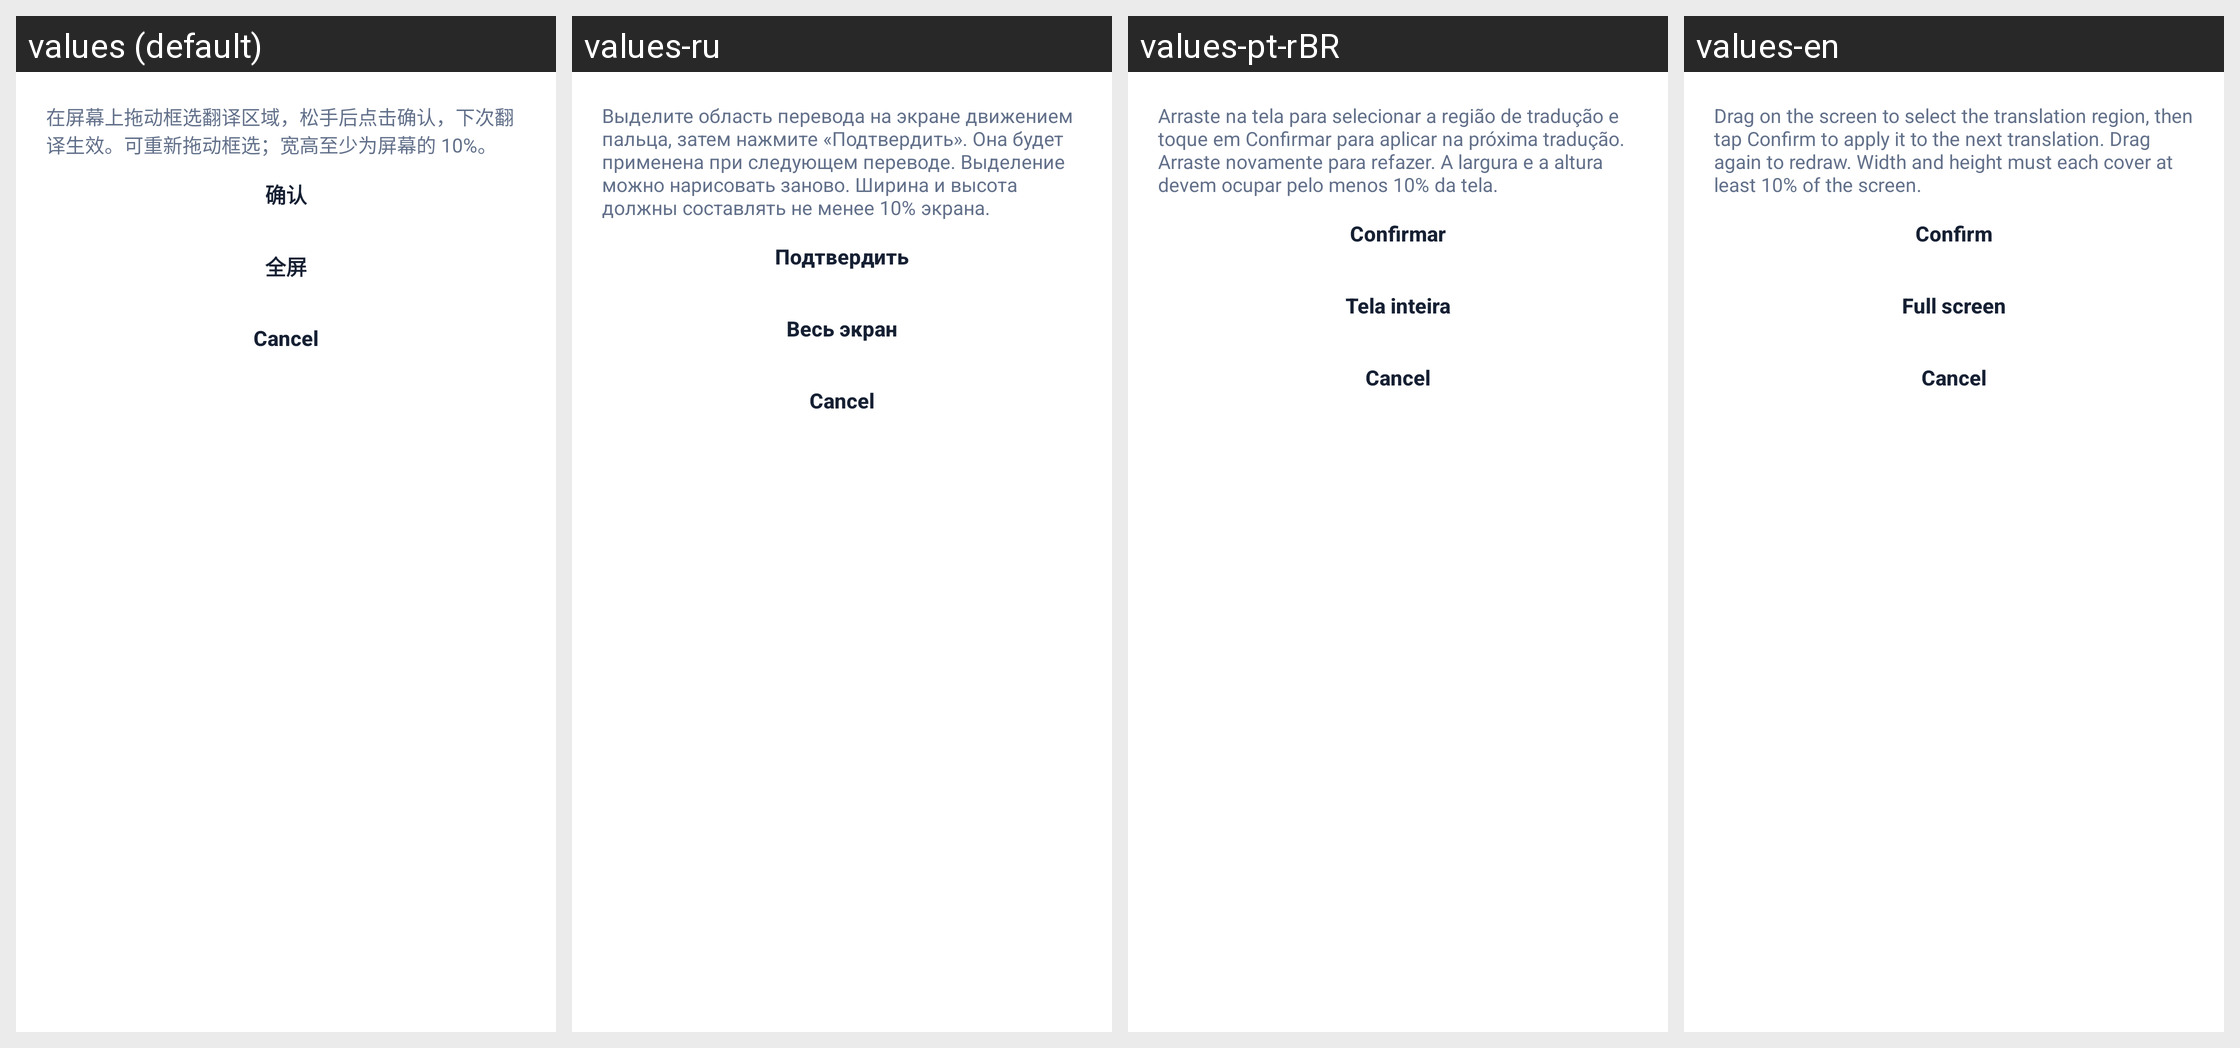

The same Android screen rendered under several of its app's locales, left to right. List the strings drawn on it with the default value and each locale's translation.
Android screen res/layout/dialog_floating_translation_region.xml rendered under 4 locales, left to right: values (default), values-ru, values-pt-rBR, values-en. Device: Nexus 5 (rendered at 1080×1920; each locale shown at half size, 540×960, under a caption strip naming it); theme Theme.MangaTranslator.
Strings drawn on this screen, with the default value and each locale's value (text and hints the layout hard-codes, and strings that could not be matched under every locale, appear in the picture but are not listed):

floating_region_configuration_note
  values: 在屏幕上拖动框选翻译区域，松手后点击确认，下次翻译生效。可重新拖动框选；宽高至少为屏幕的 10%。
  values-ru: Выделите область перевода на экране движением пальца, затем нажмите «Подтвердить». Она будет применена при следующем переводе. Выделение можно нарисовать заново. Ширина и высота должны составлять не менее 10% экрана.
  values-pt-rBR: Arraste na tela para selecionar a região de tradução e toque em Confirmar para aplicar na próxima tradução. Arraste novamente para refazer. A largura e a altura devem ocupar pelo menos 10% da tela.
  values-en: Drag on the screen to select the translation region, then tap Confirm to apply it to the next translation. Drag again to redraw. Width and height must each cover at least 10% of the screen.

overlay_confirm_button
  values: 确认
  values-ru: Подтвердить
  values-pt-rBR: Confirmar
  values-en: Confirm

floating_region_full_screen
  values: 全屏
  values-ru: Весь экран
  values-pt-rBR: Tela inteira
  values-en: Full screen
